Labelled photos from "spectrogram", an image-classification folder in guswhd/MemAE. The possible labels are: abnormal, normal.

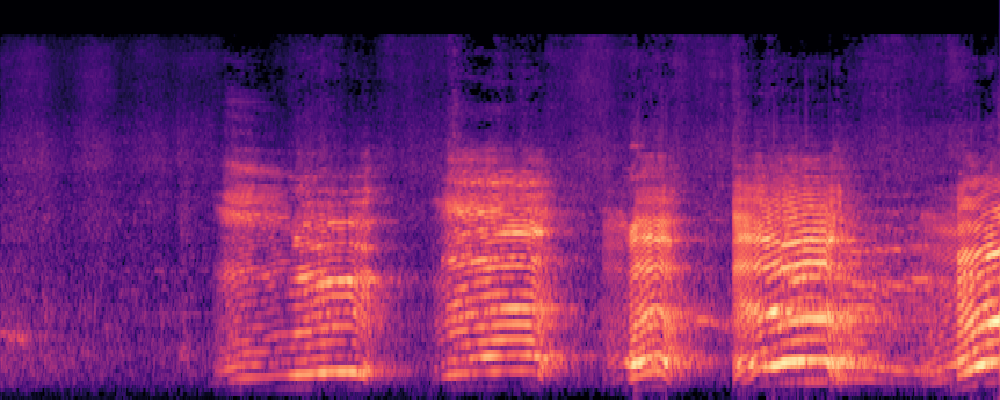
Label: normal

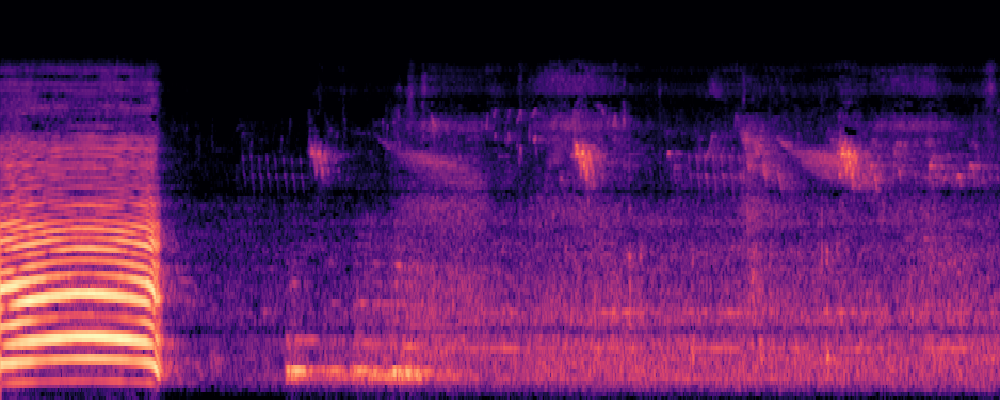
Label: normal

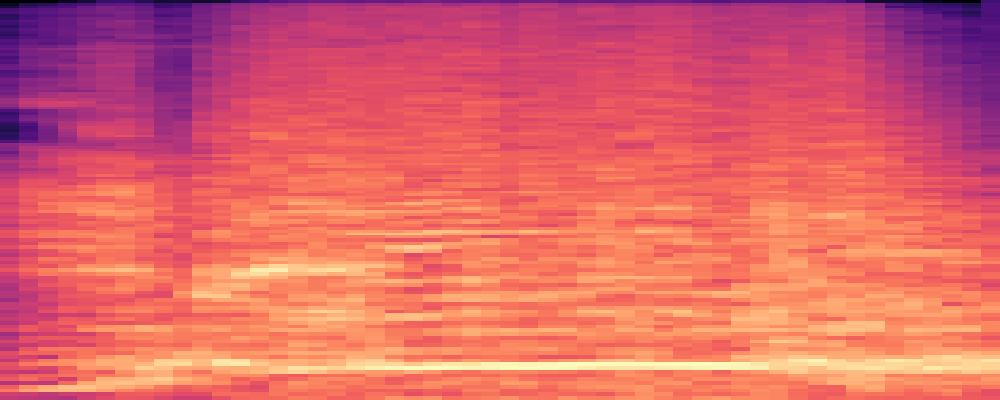
Label: abnormal

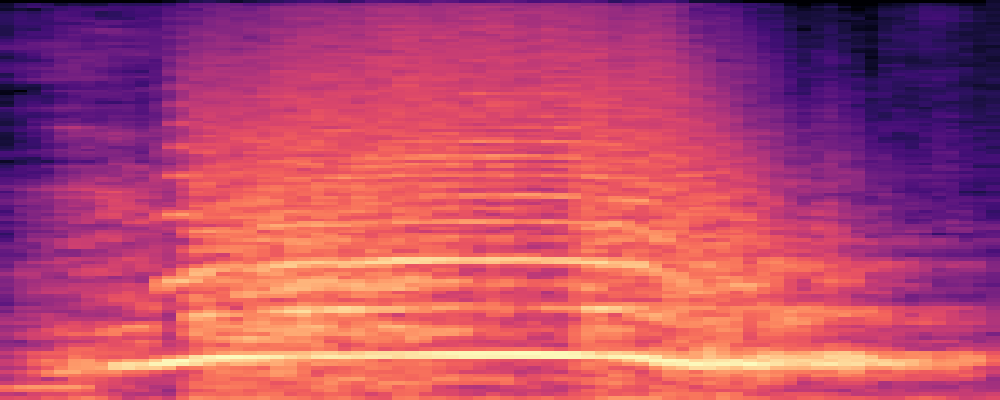
Label: abnormal

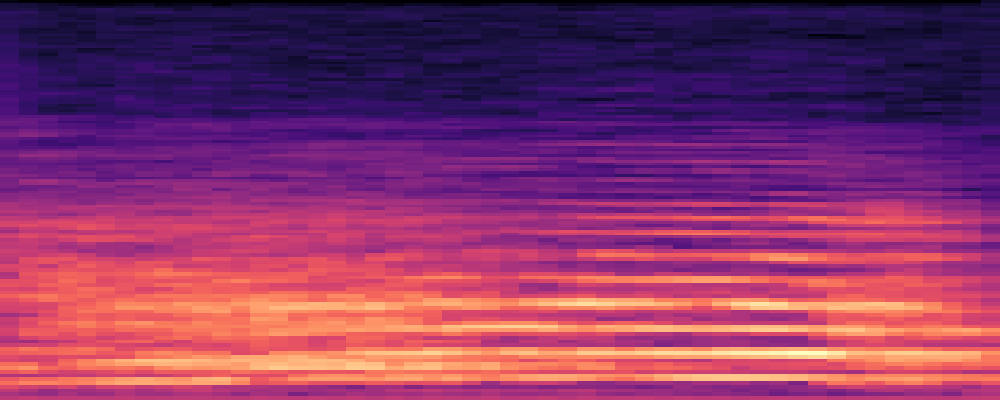
Label: abnormal

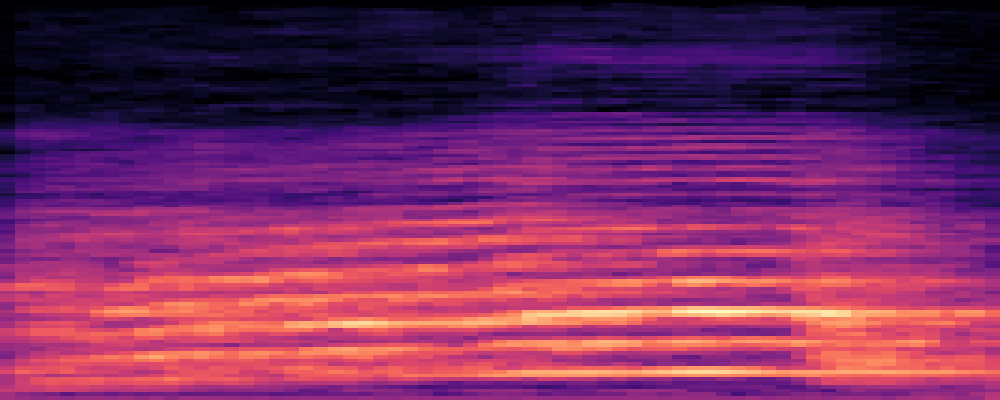
Label: abnormal
